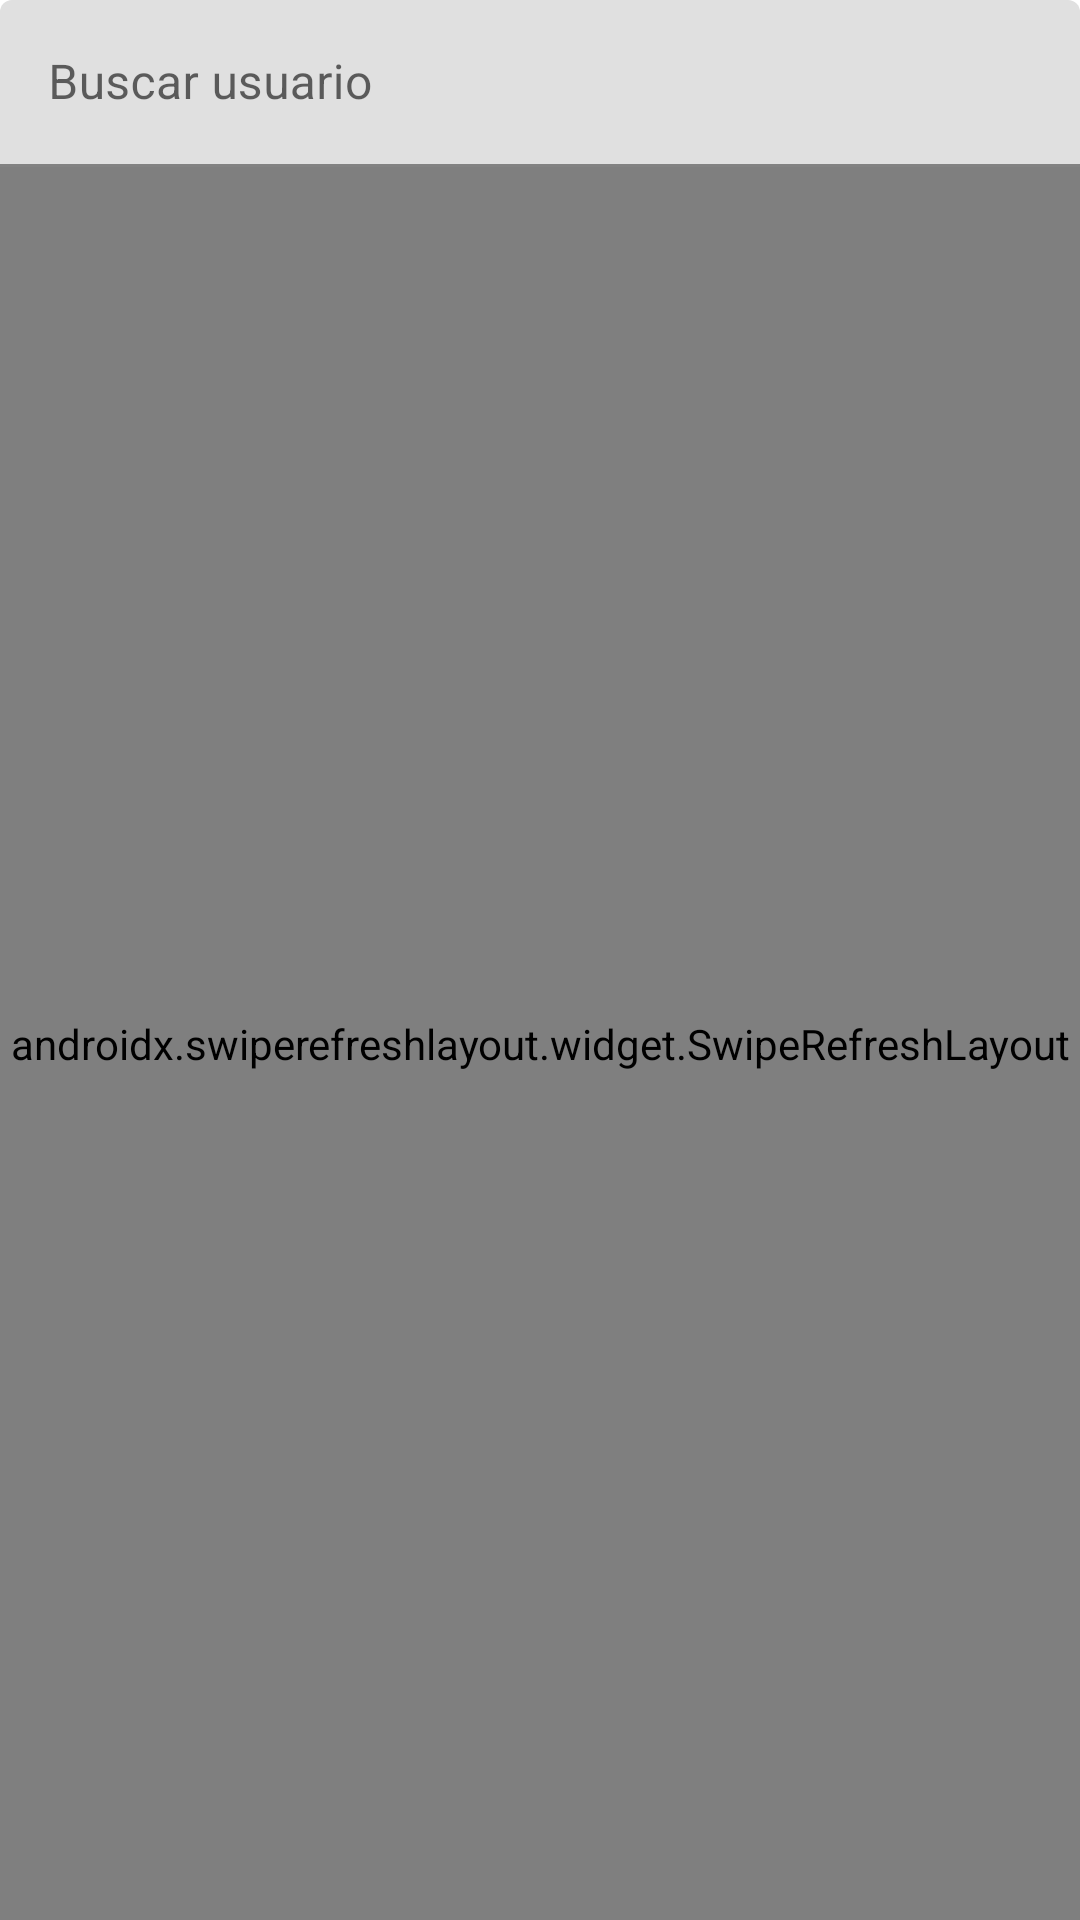

Produce the Android XML layout that renders to this screen, including the resource entries it uses.
<!-- AndroidManifest.xml: application theme Theme.UserPosts -->
<!-- res/layout/fragment_users.xml -->
<?xml version="1.0" encoding="utf-8"?>
<LinearLayout xmlns:android="http://schemas.android.com/apk/res/android"
    xmlns:tools="http://schemas.android.com/tools"
    android:orientation="vertical"
    android:layout_width="match_parent"
    android:layout_height="match_parent"
    xmlns:app="http://schemas.android.com/apk/res-auto"
    tools:context=".presentation.users.UsersFragment">
    <com.google.android.material.textfield.TextInputLayout
        android:id="@+id/textInputLayoutSearch"
        android:layout_width="match_parent"
        android:layout_height="wrap_content">

        <EditText
            android:id="@+id/editTextSearch"
            android:layout_width="match_parent"
            android:layout_height="wrap_content"
            android:hint="@string/search_user"

             />

    </com.google.android.material.textfield.TextInputLayout>

    <androidx.swiperefreshlayout.widget.SwipeRefreshLayout
        xmlns:android="http://schemas.android.com/apk/res/android"
        android:id="@+id/swipeContainer"
        android:layout_width="match_parent"
        android:layout_height="match_parent">

        <androidx.recyclerview.widget.RecyclerView
            android:id="@+id/itemsContainerRV"
            android:layout_width="match_parent"
            android:layout_height="match_parent"
            android:orientation="vertical"
            app:layoutManager="androidx.recyclerview.widget.LinearLayoutManager"/>

    </androidx.swiperefreshlayout.widget.SwipeRefreshLayout>

</LinearLayout>
<!-- resources referenced by this layout -->
<resources>
  <string name="search_user">Buscar usuario</string>
  <style name="Theme.UserPosts" parent="Theme.MaterialComponents.DayNight.DarkActionBar">
          
          <item name="colorPrimary">@color/green</item>
          <item name="colorPrimaryVariant">@color/green_dark</item>
          <item name="colorOnPrimary">@color/white</item>
          
          <item name="colorSecondary">@color/green</item>
          <item name="colorSecondaryVariant">@color/green_dark</item>
          <item name="colorOnSecondary">@color/black</item>
          
          <item name="android:statusBarColor" tools:targetApi="l">?attr/colorPrimaryVariant</item>
          
      </style>
  <color name="green">#2d6133</color>
  <color name="green_dark">#264636</color>
  <color name="white">#FFFFFFFF</color>
  <color name="black">#FF000000</color>
</resources>
